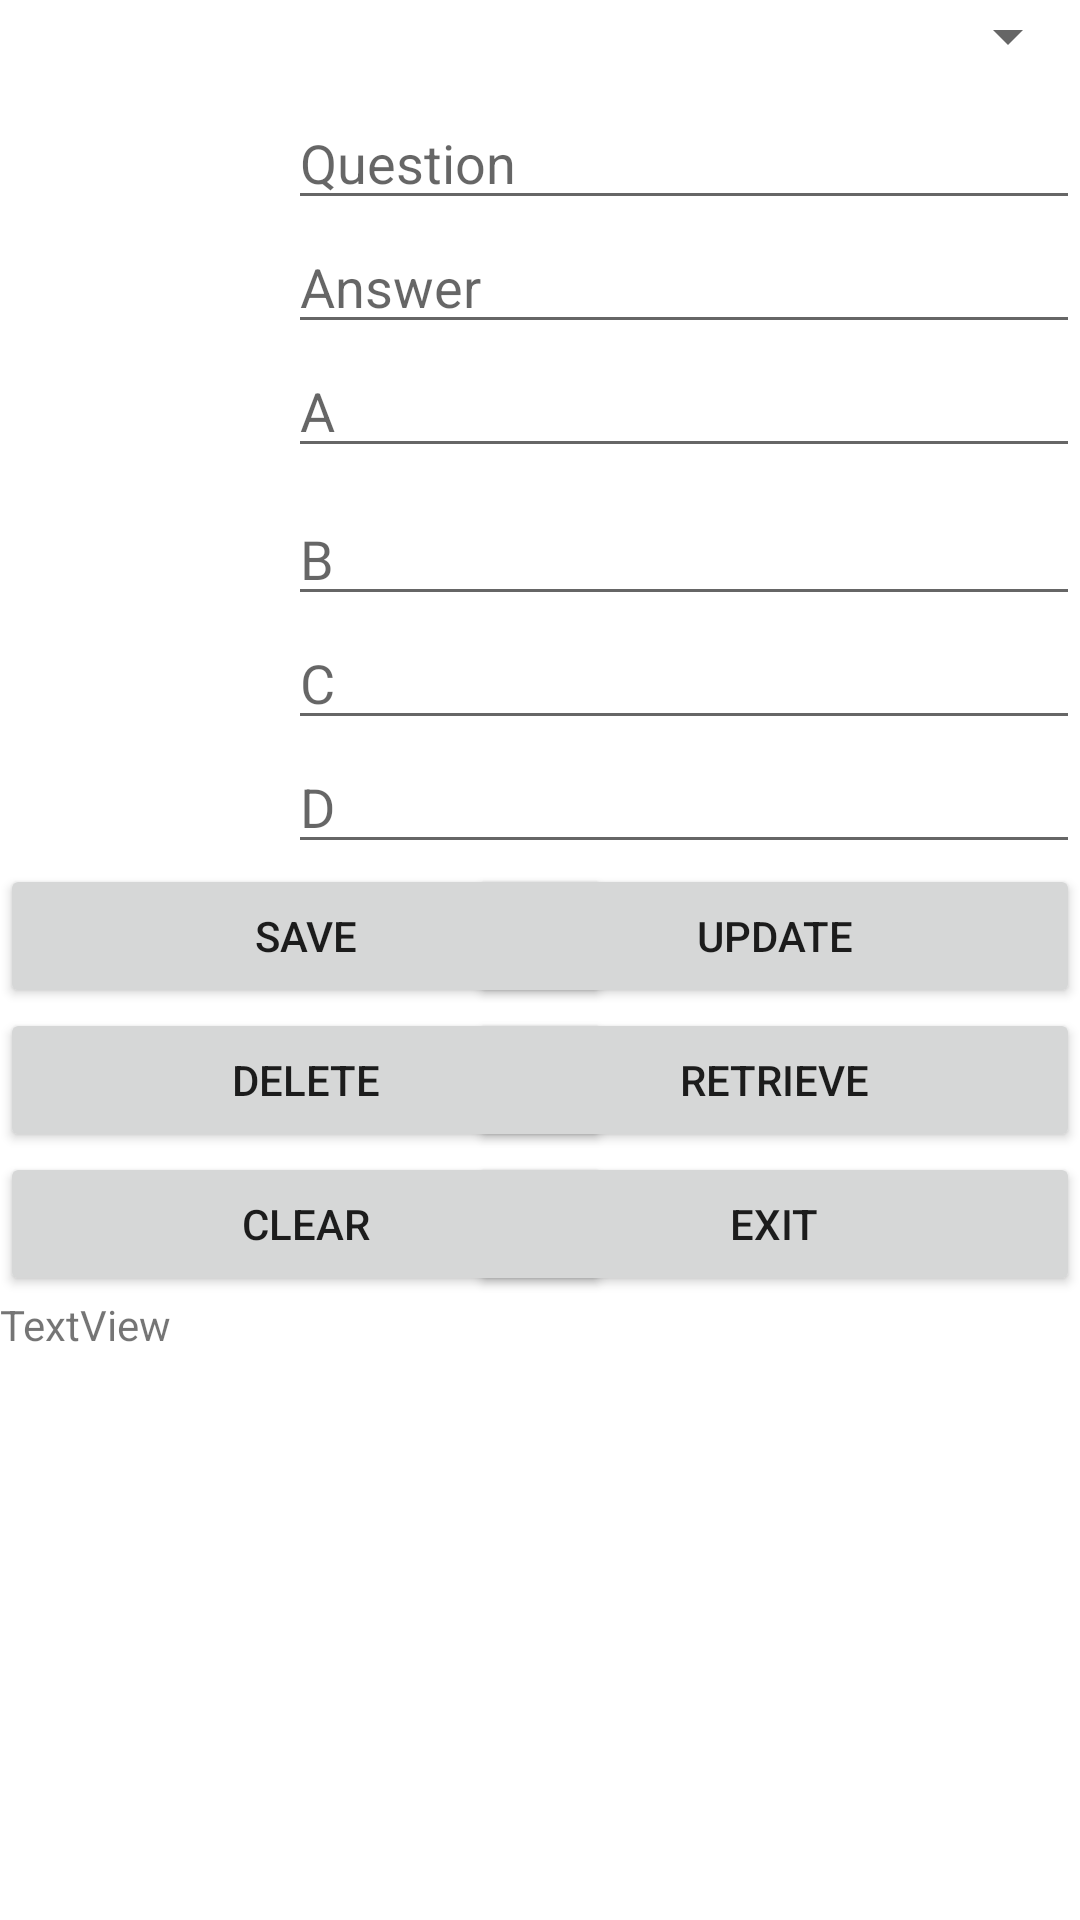

Write the Android layout XML for this screen, with the resource values it uses.
<!-- AndroidManifest.xml: application theme Theme.ReLearn_Iteration_One -->
<!-- res/layout/activity_dashboard.xml -->
<?xml version="1.0" encoding="utf-8"?>
<androidx.constraintlayout.widget.ConstraintLayout xmlns:android="http://schemas.android.com/apk/res/android"
    xmlns:app="http://schemas.android.com/apk/res-auto"
    xmlns:tools="http://schemas.android.com/tools"
    android:layout_width="match_parent"
    android:layout_height="match_parent"
    tools:context=".DashboardActivity">

    <Button
        android:id="@+id/btnRetrieveQ"
        android:layout_width="204dp"
        android:layout_height="wrap_content"
        android:layout_marginStart="8dp"
        android:text="@string/retrieve"
        app:layout_constraintBottom_toBottomOf="parent"
        app:layout_constraintEnd_toEndOf="parent"
        app:layout_constraintStart_toEndOf="@+id/btnDelete"
        app:layout_constraintTop_toBottomOf="@+id/btnUpdateQ"
        app:layout_constraintVertical_bias="0.0" />

    <Button
        android:id="@+id/btnDeleteQ"
        android:layout_width="204dp"
        android:layout_height="wrap_content"
        android:layout_marginEnd="8dp"
        android:text="@string/delete"
        app:layout_constraintBottom_toBottomOf="parent"
        app:layout_constraintEnd_toStartOf="@+id/btnRetrieve"
        app:layout_constraintStart_toStartOf="parent"
        app:layout_constraintTop_toBottomOf="@+id/btnSaveQ"
        app:layout_constraintVertical_bias="0.0" />

    <Button
        android:id="@+id/btnClearQ"
        android:layout_width="204dp"
        android:layout_height="wrap_content"
        android:layout_marginEnd="8dp"
        android:text="@string/clear"
        app:layout_constraintBottom_toBottomOf="parent"
        app:layout_constraintEnd_toStartOf="@+id/btnExit"
        app:layout_constraintStart_toStartOf="parent"
        app:layout_constraintTop_toBottomOf="@+id/btnDeleteQ"
        app:layout_constraintVertical_bias="0.0" />

    <Button
        android:id="@+id/btnUpdateQ"
        android:layout_width="204dp"
        android:layout_height="wrap_content"
        android:layout_marginStart="8dp"
        android:text="@string/update"
        app:layout_constraintBottom_toBottomOf="parent"
        app:layout_constraintEnd_toEndOf="parent"
        app:layout_constraintStart_toEndOf="@+id/btnSave"
        app:layout_constraintTop_toBottomOf="@+id/et_d"
        app:layout_constraintVertical_bias="0.0" />

    <Button
        android:id="@+id/btnSaveQ"
        android:layout_width="204dp"
        android:layout_height="wrap_content"
        android:layout_marginEnd="8dp"
        android:text="@string/save"
        app:layout_constraintBottom_toBottomOf="parent"
        app:layout_constraintEnd_toStartOf="@+id/btnUpdate"
        app:layout_constraintStart_toStartOf="parent"
        app:layout_constraintTop_toBottomOf="@+id/et_d"
        app:layout_constraintVertical_bias="0.0" />

    <Button
        android:id="@+id/btnExitQ"
        android:layout_width="204dp"
        android:layout_height="wrap_content"
        android:layout_marginStart="8dp"
        android:text="@string/exit"
        app:layout_constraintBottom_toBottomOf="parent"
        app:layout_constraintEnd_toEndOf="parent"
        app:layout_constraintStart_toEndOf="@+id/btnClear"
        app:layout_constraintTop_toBottomOf="@+id/btnRetrieveQ"
        app:layout_constraintVertical_bias="0.0" />

    <EditText
        android:id="@+id/et_d"
        android:layout_width="0dp"
        android:layout_height="wrap_content"
        android:layout_marginStart="96dp"
        android:ems="10"
        android:hint="D"
        android:inputType="textPersonName"
        app:layout_constraintEnd_toEndOf="parent"
        app:layout_constraintStart_toStartOf="parent"
        app:layout_constraintTop_toBottomOf="@+id/et_c" />

    <EditText
        android:id="@+id/et_c"
        android:layout_width="0dp"
        android:layout_height="wrap_content"
        android:layout_marginStart="96dp"
        android:ems="10"
        android:hint="C"
        android:inputType="textPersonName"
        app:layout_constraintEnd_toEndOf="parent"
        app:layout_constraintStart_toStartOf="parent"
        app:layout_constraintTop_toBottomOf="@+id/et_b" />

    <EditText
        android:id="@+id/et_b"
        android:layout_width="0dp"
        android:layout_height="wrap_content"
        android:layout_marginStart="96dp"
        android:layout_marginTop="8dp"
        android:ems="10"
        android:hint="B"
        android:inputType="textPersonName"
        app:layout_constraintEnd_toEndOf="parent"
        app:layout_constraintHorizontal_bias="0.0"
        app:layout_constraintStart_toStartOf="parent"
        app:layout_constraintTop_toBottomOf="@+id/et_a" />

    <Spinner
        android:id="@+id/spinner2"
        android:layout_width="match_parent"
        android:layout_height="wrap_content"
        android:layout_marginBottom="8dp"
        app:layout_constraintBottom_toTopOf="@+id/et_question"
        app:layout_constraintEnd_toEndOf="parent"
        app:layout_constraintStart_toStartOf="parent"
        app:layout_constraintTop_toTopOf="parent" />

    <EditText
        android:id="@+id/et_answer"
        android:layout_width="0dp"
        android:layout_height="wrap_content"
        android:layout_marginStart="96dp"
        android:ems="10"
        android:hint="Answer"
        android:inputType="textPersonName"
        app:layout_constraintEnd_toEndOf="parent"
        app:layout_constraintStart_toStartOf="parent"
        app:layout_constraintTop_toBottomOf="@+id/et_question" />

    <EditText
        android:id="@+id/et_a"
        android:layout_width="0dp"
        android:layout_height="wrap_content"
        android:layout_marginStart="96dp"
        android:ems="10"
        android:hint="A"
        android:inputType="textPersonName"
        app:layout_constraintEnd_toEndOf="parent"
        app:layout_constraintStart_toStartOf="parent"
        app:layout_constraintTop_toBottomOf="@+id/et_answer" />

    <EditText
        android:id="@+id/et_question"
        android:layout_width="0dp"
        android:layout_height="wrap_content"
        android:layout_marginStart="96dp"
        android:layout_marginTop="8dp"
        android:ems="10"
        android:hint="Question"
        android:inputType="textPersonName"
        app:layout_constraintEnd_toEndOf="parent"
        app:layout_constraintStart_toStartOf="parent"
        app:layout_constraintTop_toBottomOf="@+id/spinner2" />

    <EditText
        android:id="@+id/etSpinnerA"
        android:layout_width="0dp"
        android:layout_height="wrap_content"
        android:ems="10"
        android:inputType="textPersonName"
        android:visibility="invisible"
        app:layout_constraintBottom_toTopOf="@+id/btnSaveQ"
        app:layout_constraintEnd_toStartOf="@+id/et_b"
        app:layout_constraintStart_toStartOf="parent"
        app:layout_constraintTop_toBottomOf="@+id/et_answer" />

    <androidx.recyclerview.widget.RecyclerView
        android:id="@+id/rvDashboard"
        android:layout_width="match_parent"
        android:layout_height="0dp"
        app:layout_constraintBottom_toBottomOf="parent"
        app:layout_constraintEnd_toEndOf="parent"
        app:layout_constraintHorizontal_bias="1.0"
        app:layout_constraintStart_toStartOf="parent"
        app:layout_constraintTop_toBottomOf="@+id/btnExitQ"
        app:layout_constraintVertical_bias="0.0" />

    <TextView
        android:id="@+id/textView"
        android:layout_width="0dp"
        android:layout_height="0dp"
        android:text="TextView"
        app:layout_constraintBottom_toBottomOf="@+id/rvDashboard"
        app:layout_constraintEnd_toEndOf="@+id/rvDashboard"
        app:layout_constraintStart_toStartOf="parent"
        app:layout_constraintTop_toTopOf="@+id/rvDashboard" />

</androidx.constraintlayout.widget.ConstraintLayout>
<!-- resources referenced by this layout -->
<resources>
  <string name="clear">Clear</string>
  <string name="delete">Delete</string>
  <string name="exit">Exit</string>
  <string name="retrieve">Retrieve</string>
  <string name="save">Save</string>
  <string name="update">Update</string>
  <style name="Theme.ReLearn_Iteration_One" parent="Theme.MaterialComponents.DayNight.DarkActionBar">
          
          <item name="colorPrimary">@color/purple_500</item>
          <item name="colorPrimaryVariant">@color/purple_700</item>
          <item name="colorOnPrimary">@color/white</item>
          
          <item name="colorSecondary">@color/teal_200</item>
          <item name="colorSecondaryVariant">@color/teal_700</item>
          <item name="colorOnSecondary">@color/black</item>
          
          <item name="android:statusBarColor" tools:targetApi="l">?attr/colorPrimaryVariant</item>
          
      </style>
  <color name="purple_500">#FF6200EE</color>
  <color name="purple_700">#FF3700B3</color>
  <color name="white">#FFFFFFFF</color>
  <color name="teal_200">#FF03DAC5</color>
  <color name="teal_700">#FF018786</color>
  <color name="black">#FF000000</color>
</resources>
